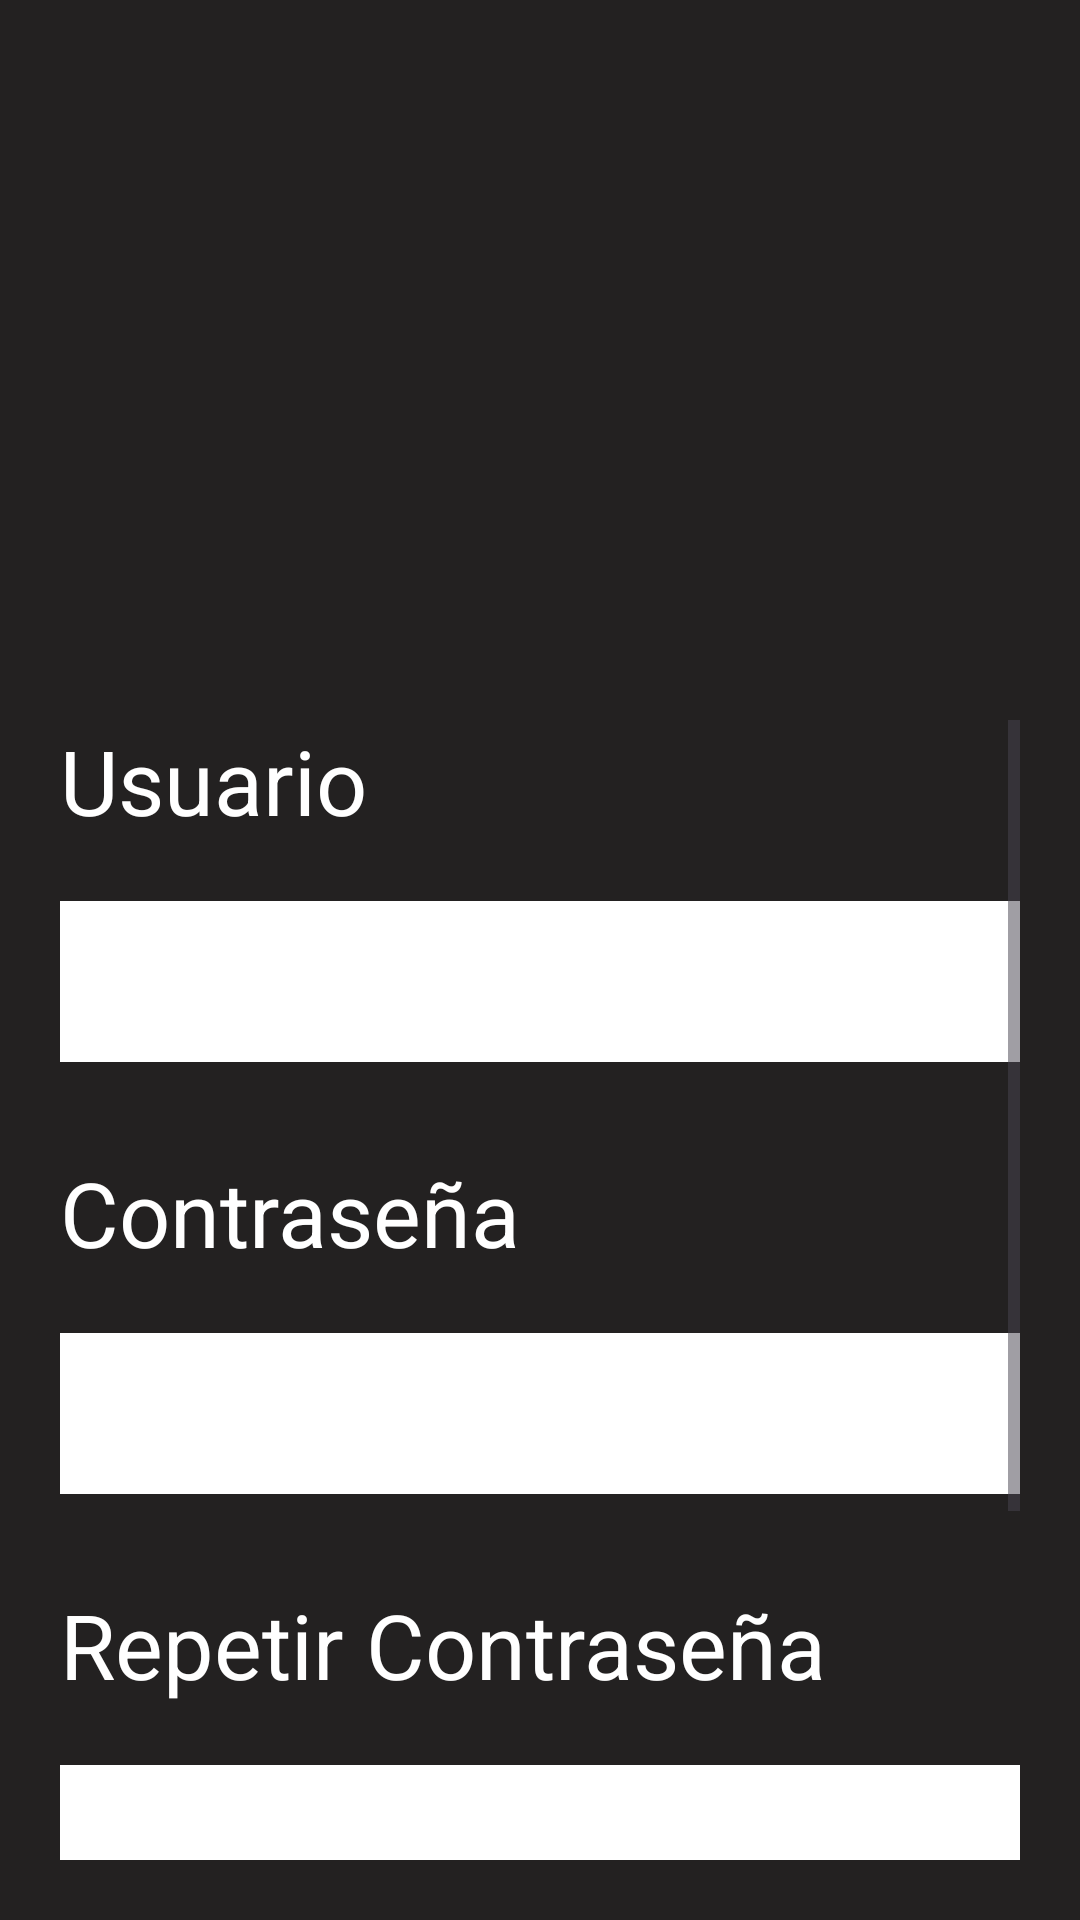

Layout XML and referenced resources for this Android screen:
<!-- AndroidManifest.xml: application theme Theme.Qatu -->
<!-- res/layout/activity_registrar_vendedor.xml -->
<?xml version="1.0" encoding="utf-8"?>
<LinearLayout xmlns:android="http://schemas.android.com/apk/res/android"
    xmlns:app="http://schemas.android.com/apk/res-auto"
    xmlns:tools="http://schemas.android.com/tools"
    android:layout_width="match_parent"
    android:layout_height="match_parent"
    android:background="#232121"
    android:orientation="vertical"
    android:padding="20dp"
    tools:context=".Registrarse">

    <LinearLayout
        android:layout_width="match_parent"
        android:layout_height="210dp"
        android:layout_marginBottom="10dp"
        android:orientation="vertical">

        <ImageView
            android:id="@+id/imgFondo"
            android:layout_width="200dp"
            android:layout_height="200dp"
            android:layout_gravity="center"
            app:srcCompat="@drawable/logo" />
    </LinearLayout>

    <ScrollView
        android:layout_width="match_parent"
        android:layout_height="match_parent">

        <LinearLayout
            android:layout_width="match_parent"
            android:layout_height="match_parent"
            android:orientation="vertical">

            <TextView
                android:id="@+id/txtNom"
                android:layout_width="match_parent"
                android:layout_height="wrap_content"
                android:layout_marginBottom="20dp"
                android:text="Usuario"
                android:textColor="#FFFF"
                android:textSize="30dp" />

            <EditText
                android:id="@+id/etNomUsu"
                android:layout_width="match_parent"
                android:layout_height="wrap_content"
                android:layout_marginBottom="30dp"
                android:background="#FFFFFF"
                android:ems="10"
                android:gravity="center"
                android:inputType="text"
                android:padding="10dp"

                android:textColor="@color/black"
                android:textSize="25dp" />

            <TextView
                android:id="@+id/txtPass"
                android:layout_width="match_parent"
                android:layout_height="wrap_content"
                android:layout_marginBottom="20dp"
                android:text="Contraseña"
                android:textColor="#FFFF"
                android:textSize="30dp" />

            <EditText
                android:id="@+id/etPass"
                android:layout_width="match_parent"
                android:layout_height="wrap_content"
                android:layout_marginBottom="30dp"
                android:background="#FFFFFF"
                android:ems="10"
                android:gravity="center"
                android:inputType="textPassword"
                android:padding="10dp"
                android:textColor="@color/black"
                android:textSize="25dp" />

            <TextView
                android:id="@+id/txtConPass"
                android:layout_width="match_parent"
                android:layout_height="wrap_content"
                android:layout_marginBottom="20dp"
                android:text="Repetir Contraseña"
                android:textColor="#FFFF"
                android:textSize="30dp" />

            <EditText
                android:id="@+id/etConPass"
                android:layout_width="match_parent"
                android:layout_height="wrap_content"
                android:layout_marginBottom="30dp"
                android:background="#FFFFFF"
                android:ems="10"
                android:gravity="center"
                android:inputType="textPassword"
                android:padding="10dp"
                android:textColor="@color/black"
                android:textSize="25dp" />

            <Button
                android:id="@+id/btnRegistrar"
                android:layout_width="match_parent"
                android:layout_height="wrap_content"
                android:layout_marginTop="40dp"
                android:background="@drawable/boton_g"
                android:text="Registrar Vendedor"
                android:textColor="@color/white"
                android:textSize="30dp"
                android:textStyle="bold" />
        </LinearLayout>
    </ScrollView>
</LinearLayout>
<!-- resources referenced by this layout -->
<resources>
  <color name="black">#FF000000</color>
  <color name="white">#FFFFFFFF</color>
  <!-- drawable boton_g (drawable) -->
  <?xml version="1.0" encoding="utf-8"?>
  <selector xmlns:android="http://schemas.android.com/apk/res/android">
      <item>
          <shape android:shape="rectangle">
              <solid android:color="#2F9714"/> 
              <stroke android:width="5dp" android:color="#2F9714" /> 
              <corners android:radius="10dp" /> 
          </shape>
      </item>
  </selector>
  <style name="Theme.Qatu" parent="Base.Theme.Qatu" />
  <style name="Base.Theme.Qatu" parent="Theme.Material3.DayNight.NoActionBar">
          
          
      </style>
</resources>
